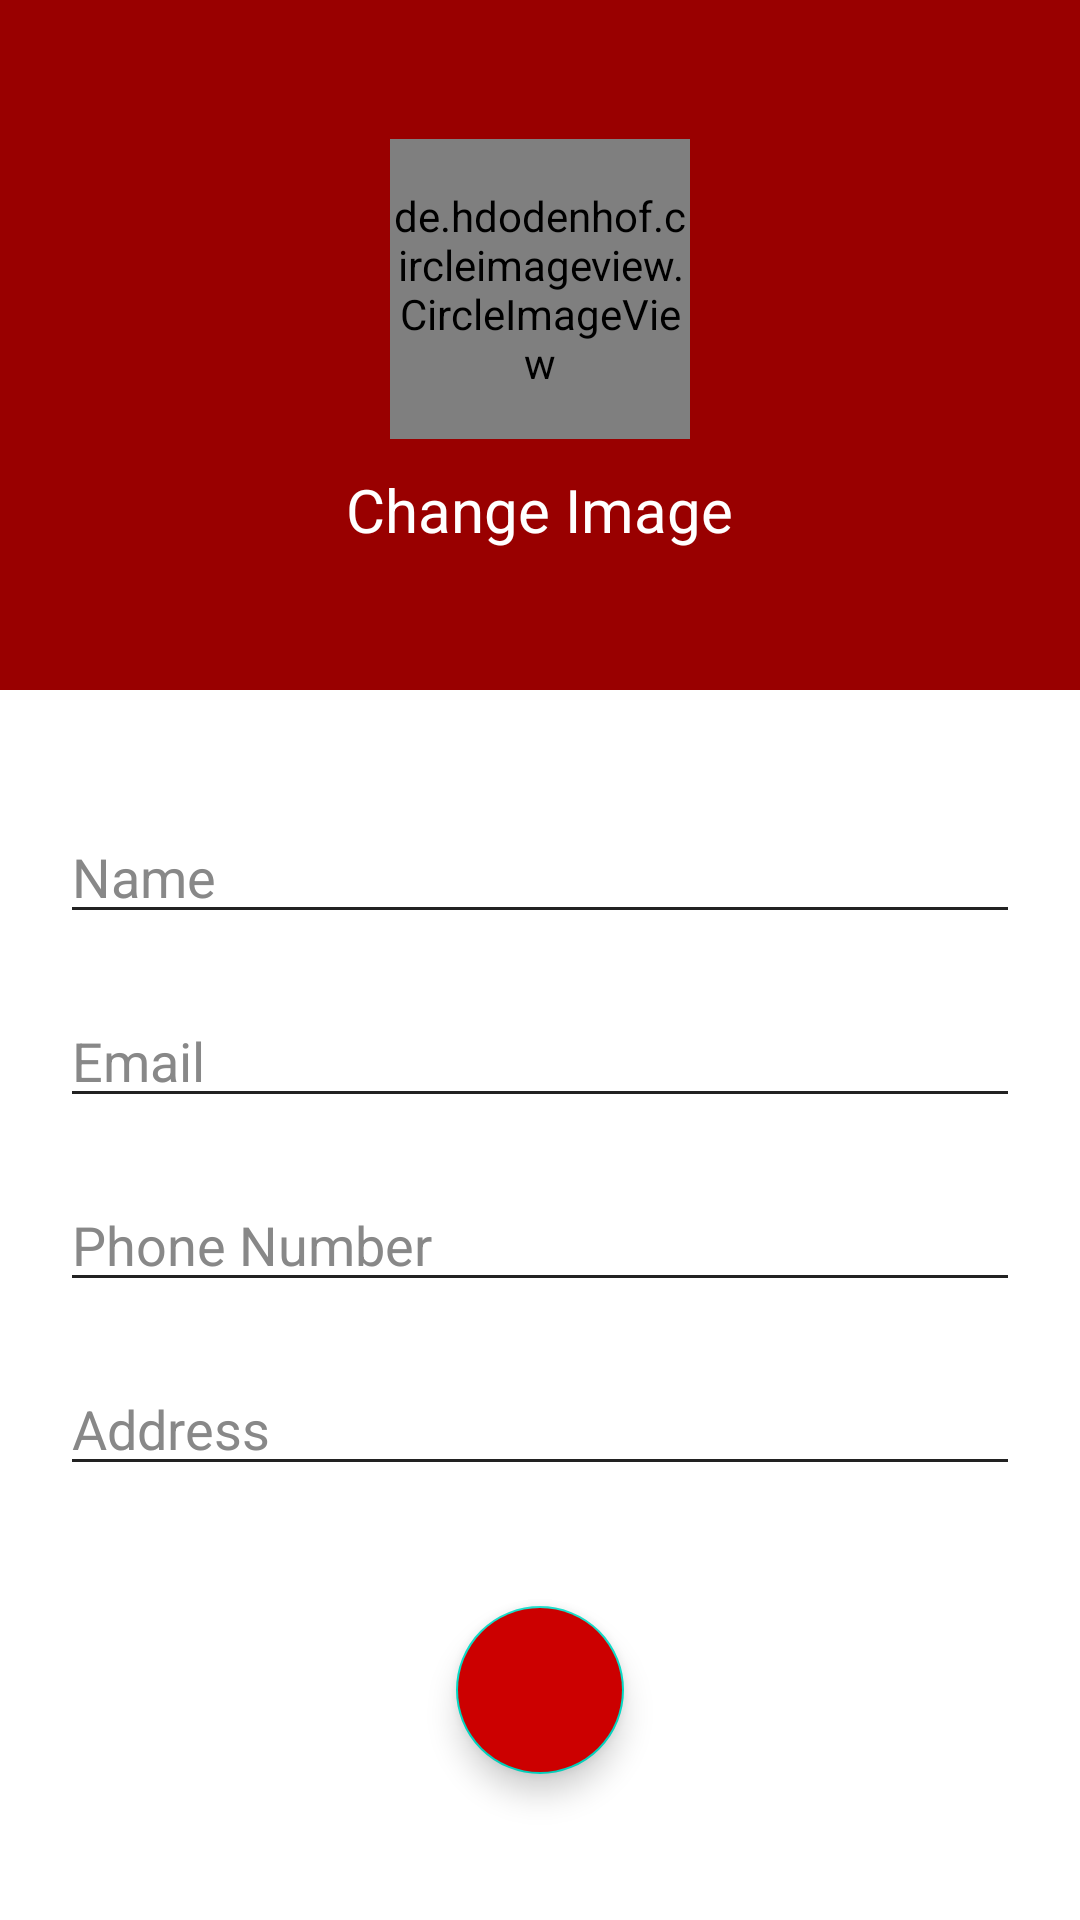

Write the Android layout XML for this screen, with the resource values it uses.
<!-- AndroidManifest.xml: application theme Theme.AmbulanceBooking -->
<!-- res/layout/activity_my_profile.xml -->
<?xml version="1.0" encoding="utf-8"?>
<LinearLayout xmlns:android="http://schemas.android.com/apk/res/android"
    xmlns:app="http://schemas.android.com/apk/res-auto"
    xmlns:tools="http://schemas.android.com/tools"
    android:layout_width="match_parent"
    android:layout_height="match_parent"
    android:orientation="vertical"
    android:layout_gravity="center"
    android:background="@color/white"
    tools:context=".MyProfileActivity">

    <LinearLayout
        android:layout_width="match_parent"
        android:layout_height="230dp"
        android:background="#990000"
        android:orientation="vertical"
        android:gravity="center">

        <de.hdodenhof.circleimageview.CircleImageView
            android:layout_width="100dp"
            android:layout_height="100dp"
            android:background="@drawable/ic_baseline_account_circle_24"/>

        <TextView
            android:layout_width="wrap_content"
            android:layout_height="wrap_content"
            android:text="Change Image"
            android:textSize="20dp"
            android:textColor="@color/white"
            android:layout_marginTop="10dp"/>

    </LinearLayout>

    <EditText
        android:layout_width="match_parent"
        android:layout_height="wrap_content"
        android:hint="Name"
        android:textColorHint="#888888"
        android:textColor="#222222"
        android:textSize="18dp"
        android:layout_marginStart="20dp"
        android:layout_marginEnd="20dp"
        android:layout_marginTop="40dp"
        android:backgroundTint="#222222"
        android:maxLength="50"/>

    <EditText
        android:layout_width="match_parent"
        android:layout_height="wrap_content"
        android:hint="Email"
        android:textColorHint="#888888"
        android:textColor="#222222"
        android:textSize="18dp"
        android:layout_marginStart="20dp"
        android:layout_marginEnd="20dp"
        android:layout_marginTop="20dp"
        android:backgroundTint="#222222"/>

    <EditText
        android:layout_width="match_parent"
        android:layout_height="wrap_content"
        android:hint="Phone Number"
        android:textColorHint="#888888"
        android:textColor="#222222"
        android:textSize="18dp"
        android:layout_marginStart="20dp"
        android:layout_marginEnd="20dp"
        android:layout_marginTop="20dp"
        android:backgroundTint="#222222"
        android:inputType="phone"/>

    <EditText
        android:layout_width="match_parent"
        android:layout_height="wrap_content"
        android:hint="Address"
        android:textColorHint="#888888"
        android:textColor="#222222"
        android:textSize="18dp"
        android:layout_marginStart="20dp"
        android:layout_marginEnd="20dp"
        android:layout_marginTop="20dp"
        android:backgroundTint="#222222"/>

    <com.google.android.material.floatingactionbutton.FloatingActionButton
        android:layout_width="wrap_content"
        android:layout_height="wrap_content"
        android:layout_gravity="center"
        android:elevation="6dp"
        app:fabSize="normal"
        android:src="@drawable/ic_baseline_done_24"
        android:backgroundTint="#CC0000"
        android:layout_marginTop="40dp"/>


</LinearLayout>
<!-- resources referenced by this layout -->
<resources>
  <color name="white">#FFFFFFFF</color>
  <style name="Theme.AmbulanceBooking" parent="Theme.MaterialComponents.DayNight.NoActionBar">
          
          <item name="colorPrimary">@color/purple_500</item>
          <item name="colorPrimaryVariant">@color/purple_700</item>
          <item name="colorOnPrimary">@color/white</item>
          
          <item name="colorSecondary">@color/teal_200</item>
          <item name="colorSecondaryVariant">@color/teal_700</item>
          <item name="colorOnSecondary">@color/black</item>
          
          <item name="android:statusBarColor" tools:targetApi="l">?attr/colorPrimaryVariant</item>
          
      </style>
  <color name="purple_500">#FF6200EE</color>
  <color name="purple_700">#FF3700B3</color>
  <color name="teal_200">#FF03DAC5</color>
  <color name="teal_700">#FF018786</color>
  <color name="black">#FF000000</color>
</resources>
